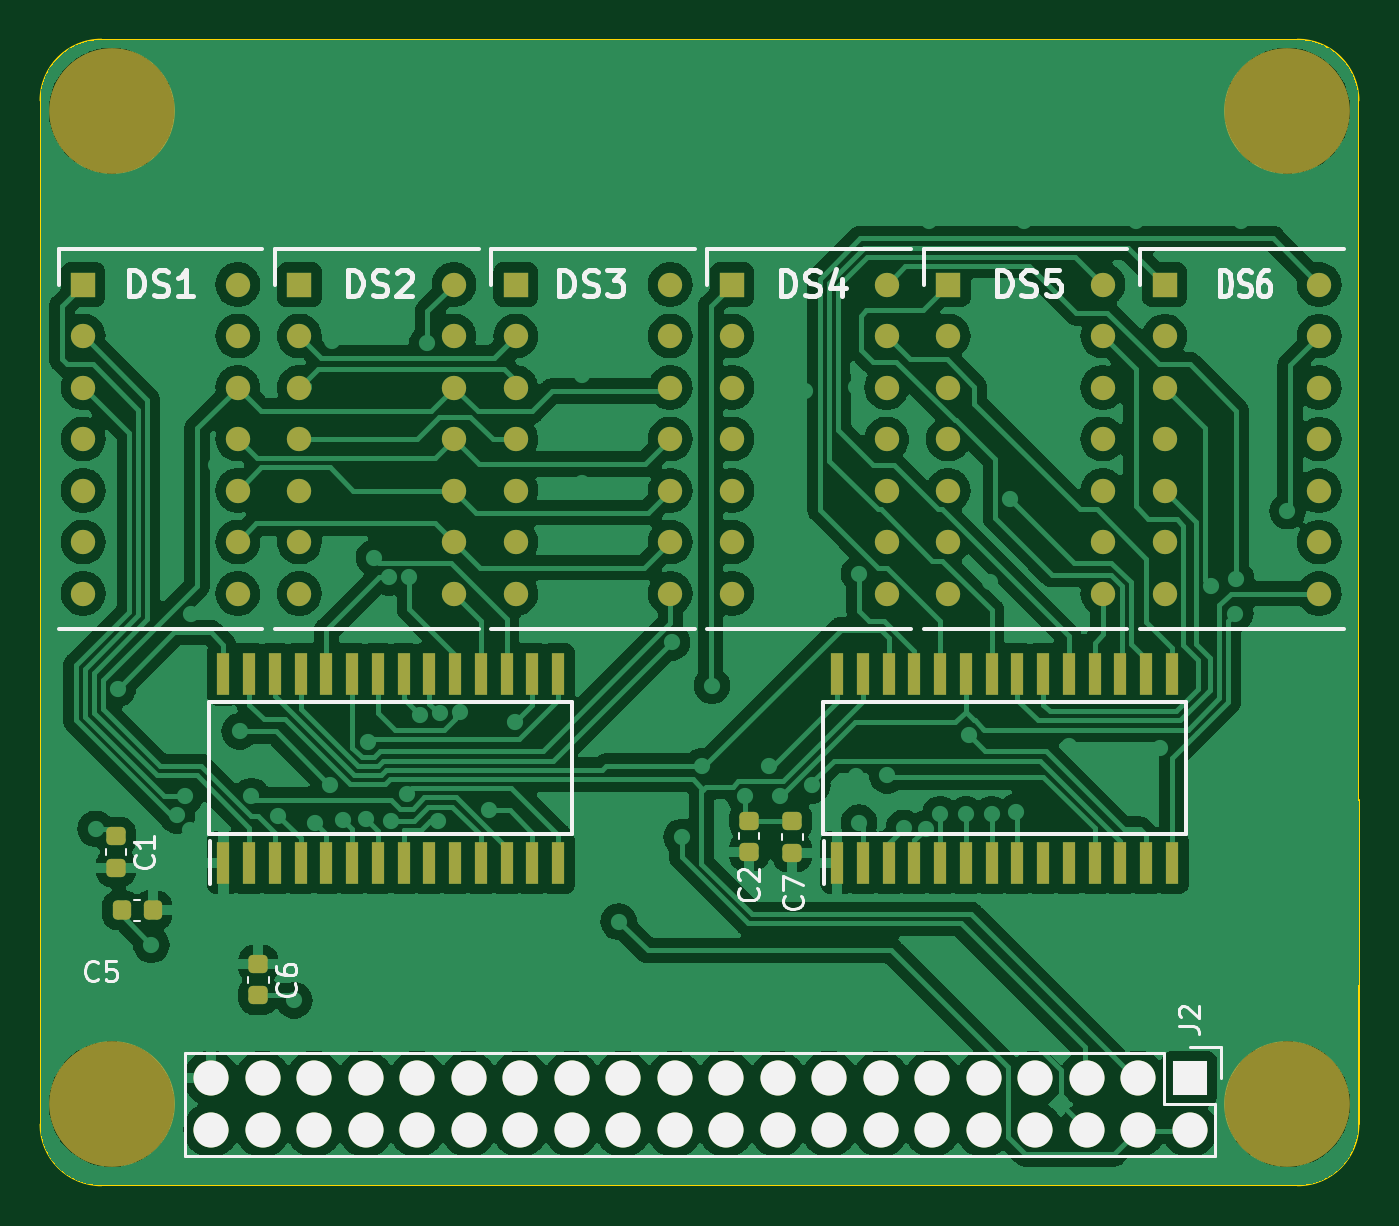
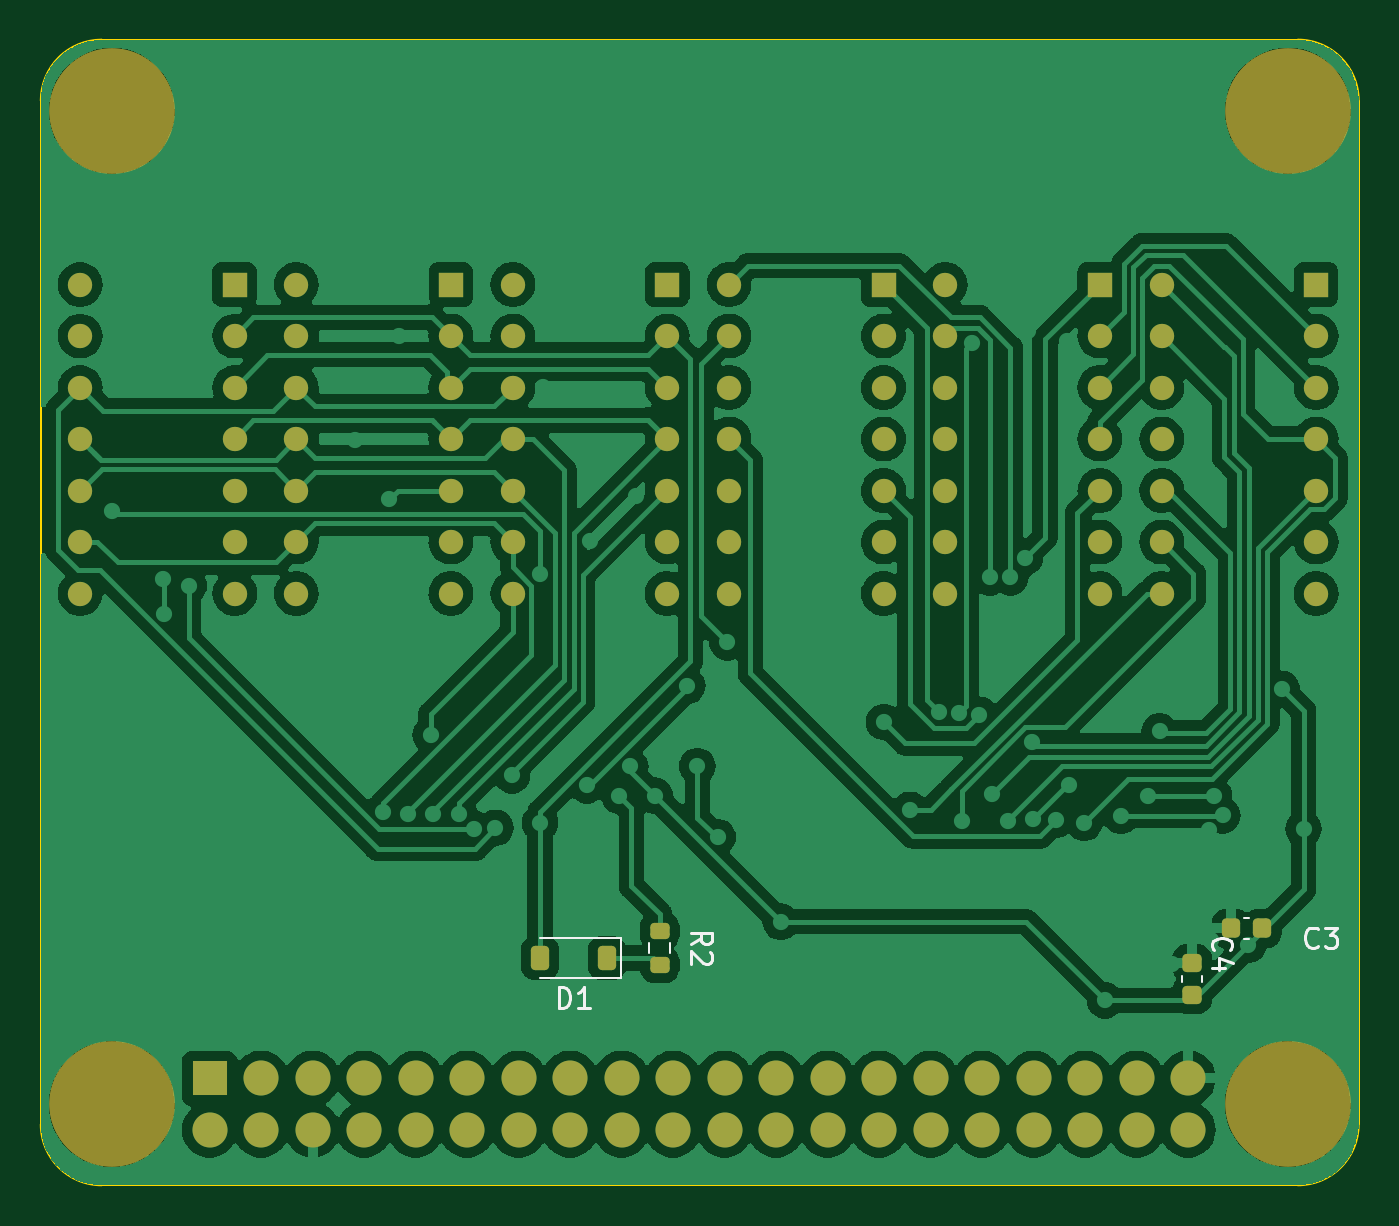
Circuit board: 9 layer files. Board 65.0 x 56.5 mm.
- bottom_copper: ltp_kikad-B_Cu.gbl (194926 bytes)
- bottom_mask: ltp_kikad-B_Mask.gbs (5345 bytes)
- paste: ltp_kikad-B_Paste.gbp (1706 bytes)
- bottom_silk: ltp_kikad-B_Silkscreen.gbo (5267 bytes)
- outline: ltp_kikad-Edge_Cuts.gm1 (1092 bytes)
- top_copper: ltp_kikad-F_Cu.gtl (234595 bytes)
- top_mask: ltp_kikad-F_Mask.gts (6686 bytes)
- paste: ltp_kikad-F_Paste.gtp (3032 bytes)
- top_silk: ltp_kikad-F_Silkscreen.gto (24214 bytes)

=== bottom_copper: ltp_kikad-B_Cu.gbl (194926 bytes, source omitted) ===
=== bottom_mask: ltp_kikad-B_Mask.gbs ===
%TF.GenerationSoftware,KiCad,Pcbnew,7.0.5*%
%TF.CreationDate,2023-07-26T15:52:39+03:00*%
%TF.ProjectId,ltp_kikad,6c74705f-6b69-46b6-9164-2e6b69636164,rev?*%
%TF.SameCoordinates,Original*%
%TF.FileFunction,Soldermask,Bot*%
%TF.FilePolarity,Negative*%
%FSLAX46Y46*%
G04 Gerber Fmt 4.6, Leading zero omitted, Abs format (unit mm)*
G04 Created by KiCad (PCBNEW 7.0.5) date 2023-07-26 15:52:39*
%MOMM*%
%LPD*%
G01*
G04 APERTURE LIST*
G04 Aperture macros list*
%AMRoundRect*
0 Rectangle with rounded corners*
0 $1 Rounding radius*
0 $2 $3 $4 $5 $6 $7 $8 $9 X,Y pos of 4 corners*
0 Add a 4 corners polygon primitive as box body*
4,1,4,$2,$3,$4,$5,$6,$7,$8,$9,$2,$3,0*
0 Add four circle primitives for the rounded corners*
1,1,$1+$1,$2,$3*
1,1,$1+$1,$4,$5*
1,1,$1+$1,$6,$7*
1,1,$1+$1,$8,$9*
0 Add four rect primitives between the rounded corners*
20,1,$1+$1,$2,$3,$4,$5,0*
20,1,$1+$1,$4,$5,$6,$7,0*
20,1,$1+$1,$6,$7,$8,$9,0*
20,1,$1+$1,$8,$9,$2,$3,0*%
G04 Aperture macros list end*
%ADD10R,1.200000X1.200000*%
%ADD11C,1.200000*%
%ADD12C,6.200000*%
%ADD13R,1.727200X1.727200*%
%ADD14O,1.727200X1.727200*%
%ADD15RoundRect,0.225000X-0.225000X-0.375000X0.225000X-0.375000X0.225000X0.375000X-0.225000X0.375000X0*%
%ADD16RoundRect,0.225000X0.225000X0.250000X-0.225000X0.250000X-0.225000X-0.250000X0.225000X-0.250000X0*%
%ADD17RoundRect,0.225000X-0.250000X0.225000X-0.250000X-0.225000X0.250000X-0.225000X0.250000X0.225000X0*%
%ADD18RoundRect,0.200000X0.275000X-0.200000X0.275000X0.200000X-0.275000X0.200000X-0.275000X-0.200000X0*%
G04 APERTURE END LIST*
D10*
%TO.C,DS6*%
X174407900Y-65151000D03*
D11*
X174407900Y-67691000D03*
X174407900Y-70231000D03*
X174407900Y-72771000D03*
X174407900Y-75311000D03*
X174407900Y-77851000D03*
X174407900Y-80391000D03*
X182027900Y-80391000D03*
X182027900Y-77851000D03*
X182027900Y-75311000D03*
X182027900Y-72771000D03*
X182027900Y-70231000D03*
X182027900Y-67691000D03*
X182027900Y-65151000D03*
%TD*%
D10*
%TO.C,DS3*%
X142403900Y-65148600D03*
D11*
X142403900Y-67688600D03*
X142403900Y-70228600D03*
X142403900Y-72768600D03*
X142403900Y-75308600D03*
X142403900Y-77848600D03*
X142403900Y-80388600D03*
X150023900Y-80388600D03*
X150023900Y-77848600D03*
X150023900Y-75308600D03*
X150023900Y-72768600D03*
X150023900Y-70228600D03*
X150023900Y-67688600D03*
X150023900Y-65148600D03*
%TD*%
D12*
%TO.C,*%
X122466800Y-105572200D03*
%TD*%
%TO.C,*%
X180466800Y-56572200D03*
%TD*%
D10*
%TO.C,DS5*%
X163739900Y-65148600D03*
D11*
X163739900Y-67688600D03*
X163739900Y-70228600D03*
X163739900Y-72768600D03*
X163739900Y-75308600D03*
X163739900Y-77848600D03*
X163739900Y-80388600D03*
X171359900Y-80388600D03*
X171359900Y-77848600D03*
X171359900Y-75308600D03*
X171359900Y-72768600D03*
X171359900Y-70228600D03*
X171359900Y-67688600D03*
X171359900Y-65148600D03*
%TD*%
D12*
%TO.C,*%
X180466800Y-105572200D03*
%TD*%
D10*
%TO.C,DS2*%
X131735900Y-65148600D03*
D11*
X131735900Y-67688600D03*
X131735900Y-70228600D03*
X131735900Y-72768600D03*
X131735900Y-75308600D03*
X131735900Y-77848600D03*
X131735900Y-80388600D03*
X139355900Y-80388600D03*
X139355900Y-77848600D03*
X139355900Y-75308600D03*
X139355900Y-72768600D03*
X139355900Y-70228600D03*
X139355900Y-67688600D03*
X139355900Y-65148600D03*
%TD*%
D10*
%TO.C,DS1*%
X121067900Y-65148600D03*
D11*
X121067900Y-67688600D03*
X121067900Y-70228600D03*
X121067900Y-72768600D03*
X121067900Y-75308600D03*
X121067900Y-77848600D03*
X121067900Y-80388600D03*
X128687900Y-80388600D03*
X128687900Y-77848600D03*
X128687900Y-75308600D03*
X128687900Y-72768600D03*
X128687900Y-70228600D03*
X128687900Y-67688600D03*
X128687900Y-65148600D03*
%TD*%
D12*
%TO.C,*%
X122466800Y-56572200D03*
%TD*%
D13*
%TO.C,J2*%
X175641000Y-104300000D03*
D14*
X175641000Y-106840000D03*
X173101000Y-104300000D03*
X173101000Y-106840000D03*
X170561000Y-104300000D03*
X170561000Y-106840000D03*
X168021000Y-104300000D03*
X168021000Y-106840000D03*
X165481000Y-104300000D03*
X165481000Y-106840000D03*
X162941000Y-104300000D03*
X162941000Y-106840000D03*
X160401000Y-104300000D03*
X160401000Y-106840000D03*
X157861000Y-104300000D03*
X157861000Y-106840000D03*
X155321000Y-104300000D03*
X155321000Y-106840000D03*
X152781000Y-104300000D03*
X152781000Y-106840000D03*
X150241000Y-104300000D03*
X150241000Y-106840000D03*
X147701000Y-104300000D03*
X147701000Y-106840000D03*
X145161000Y-104300000D03*
X145161000Y-106840000D03*
X142621000Y-104300000D03*
X142621000Y-106840000D03*
X140081000Y-104300000D03*
X140081000Y-106840000D03*
X137541000Y-104300000D03*
X137541000Y-106840000D03*
X135001000Y-104300000D03*
X135001000Y-106840000D03*
X132461000Y-104300000D03*
X132461000Y-106840000D03*
X129921000Y-104300000D03*
X129921000Y-106840000D03*
X127381000Y-104300000D03*
X127381000Y-106840000D03*
%TD*%
D10*
%TO.C,DS4*%
X153071900Y-65148600D03*
D11*
X153071900Y-67688600D03*
X153071900Y-70228600D03*
X153071900Y-72768600D03*
X153071900Y-75308600D03*
X153071900Y-77848600D03*
X153071900Y-80388600D03*
X160691900Y-80388600D03*
X160691900Y-77848600D03*
X160691900Y-75308600D03*
X160691900Y-72768600D03*
X160691900Y-70228600D03*
X160691900Y-67688600D03*
X160691900Y-65148600D03*
%TD*%
D15*
%TO.C,D1*%
X156038900Y-98361600D03*
X159338900Y-98361600D03*
%TD*%
D16*
%TO.C,C3*%
X125271900Y-96898600D03*
X123721900Y-96898600D03*
%TD*%
D17*
%TO.C,C4*%
X127187000Y-98625000D03*
X127187000Y-100175000D03*
%TD*%
D18*
%TO.C,R2*%
X153438900Y-98686600D03*
X153438900Y-97036600D03*
%TD*%
M02*

=== paste: ltp_kikad-B_Paste.gbp (1706 bytes, source withheld) ===
=== bottom_silk: ltp_kikad-B_Silkscreen.gbo ===
%TF.GenerationSoftware,KiCad,Pcbnew,7.0.5*%
%TF.CreationDate,2023-07-26T15:52:39+03:00*%
%TF.ProjectId,ltp_kikad,6c74705f-6b69-46b6-9164-2e6b69636164,rev?*%
%TF.SameCoordinates,Original*%
%TF.FileFunction,Legend,Bot*%
%TF.FilePolarity,Positive*%
%FSLAX46Y46*%
G04 Gerber Fmt 4.6, Leading zero omitted, Abs format (unit mm)*
G04 Created by KiCad (PCBNEW 7.0.5) date 2023-07-26 15:52:39*
%MOMM*%
%LPD*%
G01*
G04 APERTURE LIST*
%ADD10C,0.150000*%
%ADD11C,0.120000*%
G04 APERTURE END LIST*
D10*
%TO.C,D1*%
X158426994Y-100816419D02*
X158426994Y-99816419D01*
X158426994Y-99816419D02*
X158188899Y-99816419D01*
X158188899Y-99816419D02*
X158046042Y-99864038D01*
X158046042Y-99864038D02*
X157950804Y-99959276D01*
X157950804Y-99959276D02*
X157903185Y-100054514D01*
X157903185Y-100054514D02*
X157855566Y-100244990D01*
X157855566Y-100244990D02*
X157855566Y-100387847D01*
X157855566Y-100387847D02*
X157903185Y-100578323D01*
X157903185Y-100578323D02*
X157950804Y-100673561D01*
X157950804Y-100673561D02*
X158046042Y-100768800D01*
X158046042Y-100768800D02*
X158188899Y-100816419D01*
X158188899Y-100816419D02*
X158426994Y-100816419D01*
X156903185Y-100816419D02*
X157474613Y-100816419D01*
X157188899Y-100816419D02*
X157188899Y-99816419D01*
X157188899Y-99816419D02*
X157284137Y-99959276D01*
X157284137Y-99959276D02*
X157379375Y-100054514D01*
X157379375Y-100054514D02*
X157474613Y-100102133D01*
%TO.C,C3*%
X120980566Y-97766180D02*
X121028185Y-97813800D01*
X121028185Y-97813800D02*
X121171042Y-97861419D01*
X121171042Y-97861419D02*
X121266280Y-97861419D01*
X121266280Y-97861419D02*
X121409137Y-97813800D01*
X121409137Y-97813800D02*
X121504375Y-97718561D01*
X121504375Y-97718561D02*
X121551994Y-97623323D01*
X121551994Y-97623323D02*
X121599613Y-97432847D01*
X121599613Y-97432847D02*
X121599613Y-97289990D01*
X121599613Y-97289990D02*
X121551994Y-97099514D01*
X121551994Y-97099514D02*
X121504375Y-97004276D01*
X121504375Y-97004276D02*
X121409137Y-96909038D01*
X121409137Y-96909038D02*
X121266280Y-96861419D01*
X121266280Y-96861419D02*
X121171042Y-96861419D01*
X121171042Y-96861419D02*
X121028185Y-96909038D01*
X121028185Y-96909038D02*
X120980566Y-96956657D01*
X120647232Y-96861419D02*
X120028185Y-96861419D01*
X120028185Y-96861419D02*
X120361518Y-97242371D01*
X120361518Y-97242371D02*
X120218661Y-97242371D01*
X120218661Y-97242371D02*
X120123423Y-97289990D01*
X120123423Y-97289990D02*
X120075804Y-97337609D01*
X120075804Y-97337609D02*
X120028185Y-97432847D01*
X120028185Y-97432847D02*
X120028185Y-97670942D01*
X120028185Y-97670942D02*
X120075804Y-97766180D01*
X120075804Y-97766180D02*
X120123423Y-97813800D01*
X120123423Y-97813800D02*
X120218661Y-97861419D01*
X120218661Y-97861419D02*
X120504375Y-97861419D01*
X120504375Y-97861419D02*
X120599613Y-97813800D01*
X120599613Y-97813800D02*
X120647232Y-97766180D01*
%TO.C,C4*%
X126116580Y-97976333D02*
X126164200Y-97928714D01*
X126164200Y-97928714D02*
X126211819Y-97785857D01*
X126211819Y-97785857D02*
X126211819Y-97690619D01*
X126211819Y-97690619D02*
X126164200Y-97547762D01*
X126164200Y-97547762D02*
X126068961Y-97452524D01*
X126068961Y-97452524D02*
X125973723Y-97404905D01*
X125973723Y-97404905D02*
X125783247Y-97357286D01*
X125783247Y-97357286D02*
X125640390Y-97357286D01*
X125640390Y-97357286D02*
X125449914Y-97404905D01*
X125449914Y-97404905D02*
X125354676Y-97452524D01*
X125354676Y-97452524D02*
X125259438Y-97547762D01*
X125259438Y-97547762D02*
X125211819Y-97690619D01*
X125211819Y-97690619D02*
X125211819Y-97785857D01*
X125211819Y-97785857D02*
X125259438Y-97928714D01*
X125259438Y-97928714D02*
X125307057Y-97976333D01*
X125545152Y-98833476D02*
X126211819Y-98833476D01*
X125164200Y-98595381D02*
X125878485Y-98357286D01*
X125878485Y-98357286D02*
X125878485Y-98976333D01*
%TO.C,R2*%
X151875719Y-97694933D02*
X151399528Y-97361600D01*
X151875719Y-97123505D02*
X150875719Y-97123505D01*
X150875719Y-97123505D02*
X150875719Y-97504457D01*
X150875719Y-97504457D02*
X150923338Y-97599695D01*
X150923338Y-97599695D02*
X150970957Y-97647314D01*
X150970957Y-97647314D02*
X151066195Y-97694933D01*
X151066195Y-97694933D02*
X151209052Y-97694933D01*
X151209052Y-97694933D02*
X151304290Y-97647314D01*
X151304290Y-97647314D02*
X151351909Y-97599695D01*
X151351909Y-97599695D02*
X151399528Y-97504457D01*
X151399528Y-97504457D02*
X151399528Y-97123505D01*
X150970957Y-98075886D02*
X150923338Y-98123505D01*
X150923338Y-98123505D02*
X150875719Y-98218743D01*
X150875719Y-98218743D02*
X150875719Y-98456838D01*
X150875719Y-98456838D02*
X150923338Y-98552076D01*
X150923338Y-98552076D02*
X150970957Y-98599695D01*
X150970957Y-98599695D02*
X151066195Y-98647314D01*
X151066195Y-98647314D02*
X151161433Y-98647314D01*
X151161433Y-98647314D02*
X151304290Y-98599695D01*
X151304290Y-98599695D02*
X151875719Y-98028267D01*
X151875719Y-98028267D02*
X151875719Y-98647314D01*
D11*
%TO.C,D1*%
X155328900Y-97361600D02*
X159338900Y-97361600D01*
X155328900Y-99361600D02*
X155328900Y-97361600D01*
X155328900Y-99361600D02*
X159338900Y-99361600D01*
%TO.C,C3*%
X124637480Y-97408600D02*
X124356320Y-97408600D01*
X124637480Y-96388600D02*
X124356320Y-96388600D01*
%TO.C,C4*%
X127697000Y-99259420D02*
X127697000Y-99540580D01*
X126677000Y-99259420D02*
X126677000Y-99540580D01*
%TO.C,R2*%
X152916400Y-98098858D02*
X152916400Y-97624342D01*
X153961400Y-98098858D02*
X153961400Y-97624342D01*
%TD*%
M02*

=== outline: ltp_kikad-Edge_Cuts.gm1 ===
%TF.GenerationSoftware,KiCad,Pcbnew,7.0.5*%
%TF.CreationDate,2023-07-26T15:52:39+03:00*%
%TF.ProjectId,ltp_kikad,6c74705f-6b69-46b6-9164-2e6b69636164,rev?*%
%TF.SameCoordinates,Original*%
%TF.FileFunction,Profile,NP*%
%FSLAX46Y46*%
G04 Gerber Fmt 4.6, Leading zero omitted, Abs format (unit mm)*
G04 Created by KiCad (PCBNEW 7.0.5) date 2023-07-26 15:52:39*
%MOMM*%
%LPD*%
G01*
G04 APERTURE LIST*
%TA.AperFunction,Profile*%
%ADD10C,0.100000*%
%TD*%
G04 APERTURE END LIST*
D10*
X183966800Y-71572200D02*
X183966800Y-56072200D01*
X180966800Y-109572200D02*
G75*
G03*
X183966800Y-106572200I0J3000000D01*
G01*
X183966800Y-90572200D02*
X183966800Y-71572200D01*
X118966800Y-106572200D02*
G75*
G03*
X121966800Y-109572200I3000000J0D01*
G01*
X183970200Y-106563600D02*
X183970200Y-90563600D01*
X183966800Y-56072200D02*
G75*
G03*
X180966800Y-53072200I-3000000J0D01*
G01*
X121966800Y-53072200D02*
G75*
G03*
X118966800Y-56072200I0J-3000000D01*
G01*
X180966800Y-53072200D02*
X121966800Y-53072200D01*
X180966800Y-109572200D02*
X121966800Y-109572200D01*
X118966800Y-106572200D02*
X118966800Y-56072200D01*
M02*

=== top_copper: ltp_kikad-F_Cu.gtl (234595 bytes, source omitted) ===
=== top_mask: ltp_kikad-F_Mask.gts (6686 bytes, source omitted) ===
=== paste: ltp_kikad-F_Paste.gtp (3032 bytes, source withheld) ===
=== top_silk: ltp_kikad-F_Silkscreen.gto (24214 bytes, source omitted) ===
